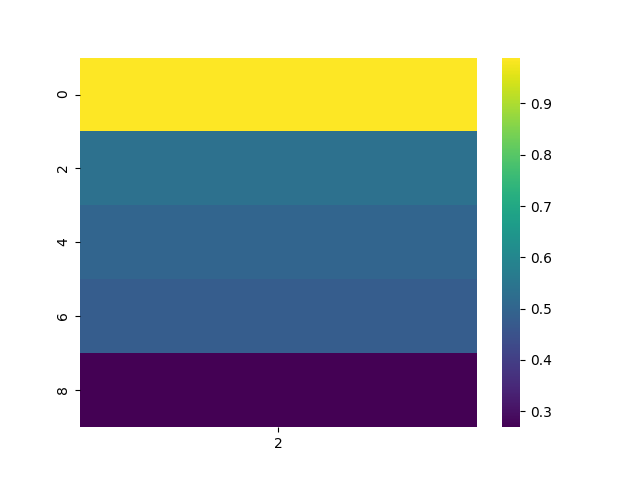

The file beside this chart, header and first rows:
, 2
0, 0.9892
2, 0.5336
4, 0.5007
6, 0.4792
8, 0.269
